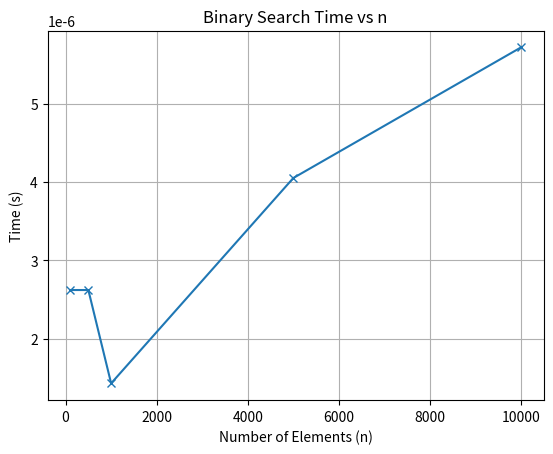

This chart was generated by the following Python code:
# -*- coding: utf-8 -*-
"""1.2.Binary Search With Time.ipynb

Automatically generated by Colab.

Original file is located at
    https://colab.research.google.com/<link-removed>
"""

import time
import random
import matplotlib.pyplot as plt

def binary_search(arr, low, high, key):
    if high >= low:
        mid = (low + high) // 2
        if arr[mid] == key:
            return mid
        elif arr[mid] > key:
            return binary_search(arr, low, mid-1, key)
        else:
            return binary_search(arr, mid+1, high, key)
    return -1

sizes = [100, 500, 1000, 5000, 10000]
times = []

for size in sizes:
    arr = sorted(random.sample(range(size*10), size))
    key = arr[-1]
    start = time.time()
    binary_search(arr, 0, len(arr)-1, key)
    end = time.time()
    times.append(end - start)

plt.plot(sizes, times, marker='x')
plt.xlabel("Number of Elements (n)")
plt.ylabel("Time (s)")
plt.title("Binary Search Time vs n")
plt.grid(True)
plt.show()